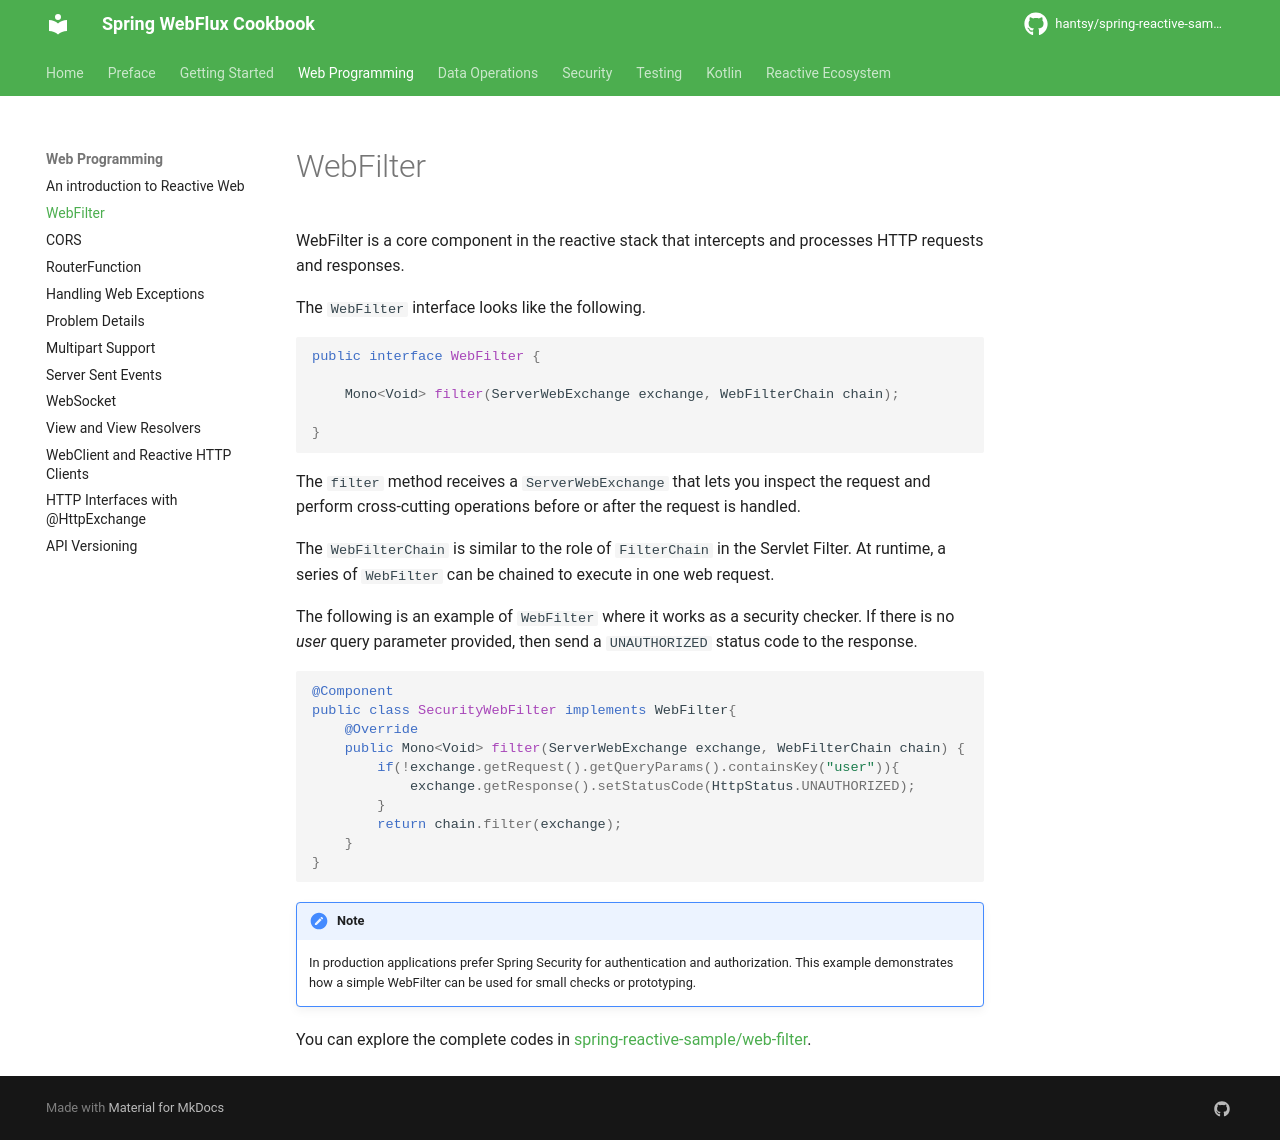

repository: hantsy/spring-reactive-sample · page: web/web-filter/index.html · generator: mkdocs


# WebFilter

WebFilter is a core component in the reactive stack that intercepts and processes HTTP requests and responses.

The `WebFilter` interface looks like the following.

```java
public interface WebFilter {

	Mono<Void> filter(ServerWebExchange exchange, WebFilterChain chain);

}
```

The `filter` method receives a `ServerWebExchange` that lets you inspect the request and perform cross-cutting operations before or after the request is handled.

The `WebFilterChain` is similar to the role of `FilterChain` in the Servlet Filter. At runtime, a series of `WebFilter` can be chained to execute in one web request.

The following is an example of `WebFilter` where it works as a security checker. If there is no _user_ query parameter provided, then send a `UNAUTHORIZED` status code to the response.

```java
@Component
public class SecurityWebFilter implements WebFilter{
    @Override
    public Mono<Void> filter(ServerWebExchange exchange, WebFilterChain chain) {
        if(!exchange.getRequest().getQueryParams().containsKey("user")){
            exchange.getResponse().setStatusCode(HttpStatus.UNAUTHORIZED);
        }
        return chain.filter(exchange);
    }
}
```

!!! note

    In production applications prefer Spring Security for authentication and authorization. This example demonstrates how a simple WebFilter can be used for small checks or prototyping.

You can explore the complete codes in [spring-reactive-sample/web-filter](https://github.com/hantsy/spring-reactive-sample/blob/master/web-filter).
